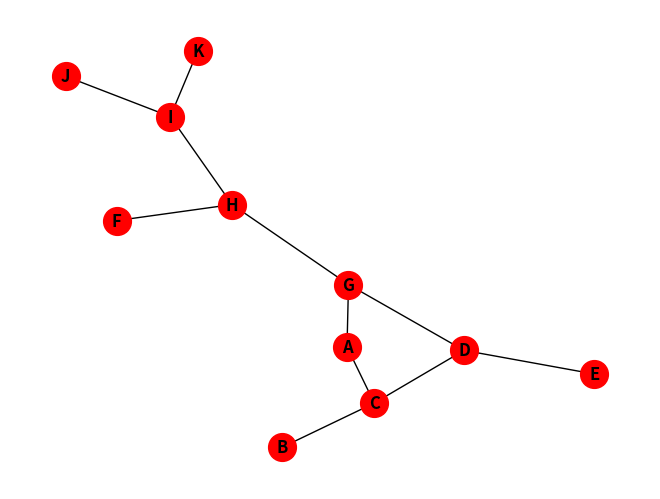

Here is the Python script that generated this plot:
# -*- coding: utf-8 -*-
"""
Created on Sun Dec 18 11:24:04 2022

@author: grivi
"""

import networkx as nx
import numpy as np
import matplotlib.pyplot as plt
G = nx.Graph()
G.add_nodes_from(["A","B","C","D","E","F","G","H","I","J","K"])
G.add_edges_from([("A","C"),("B","C"),("C","D"),("D","E"),
("D","G"),("A","G"),("F","H"),("G","H"),("H","I"),
("I","J"),("I","K")])
nx.draw(G, node_size=400, node_color='red', with_labels=True, font_weight='bold')
print("degree centrality:")
for k, v in sorted(nx.degree_centrality(G).items(), key=lambda x: -x[1]):
      print(str(k)+":"+"{:.3}".format(v)+" ", end="")
print("\n")
print("eigenvector centrality:")
for k, v in sorted(nx.eigenvector_centrality(G).items(), key=lambda x: -x[1]):
      print(str(k)+":"+"{:.3}".format(v)+" ", end="")
print("\n")
print("between centrality:")
for k, v in sorted(nx.betweenness_centrality(G).items(), key=lambda x: -x[1]):
      print(str(k)+":"+"{:.3}".format(v)+" ", end="")
print("\n")
print("closeness centrality:")
for k, v in sorted(nx.closeness_centrality(G).items(), key=lambda x: -x[1]):
      print(str(k)+":"+"{:.3}".format(v)+" ", end="")
print("\n")
